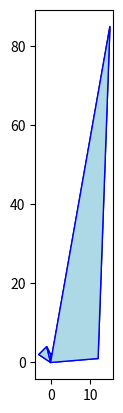

Python code for this plot:
import matplotlib.pyplot as plt
from matplotlib.patches import Polygon
from matplotlib.collections import PatchCollection
import numpy as np


def is_convex(p1, p2, p3):
    # Функция для проверки выпуклости треугольника
    det = (p2[0] - p1[0]) * (p3[1] - p1[1]) - (p3[0] - p1[0]) * (p2[1] - p1[1])
    return det >= 0


def divide_polygon(points):
    triangles = []
    # Триангуляция полигона
    for i in range(1, len(points) - 1):
        if is_convex(points[0], points[i], points[i+1]):
            triangles.append([points[0], points[i], points[i+1]])
        else:
            triangles.append([points[0], points[i+1], points[i]])

    return triangles


def plot_polygon(points, triangles):
    fig, ax = plt.subplots()
    patches = []

    # Отображение полигона
    polygon = Polygon(points, closed=True, edgecolor='black', facecolor='none')
    ax.add_patch(polygon)

    # Отображение треугольников
    for triangle in triangles:
        patches.append(Polygon(triangle, closed=True, edgecolor='blue', facecolor='lightblue'))

    p = PatchCollection(patches, match_original=True)
    ax.add_collection(p)

    ax.autoscale_view()
    plt.gca().set_aspect('equal', adjustable='box')
    plt.show()


# Заданные точки полигона
points = np.array([[0, 0], [-3, 2], [-1, 4], [0, 2], [3, 3], [1, 2], [12, 1], [15, 85]])

# Триангуляция полигона
triangles = divide_polygon(points)

# Визуализация
plot_polygon(points, triangles)
